Photos from the image-classification dataset "Datasets" in the GitHub repository myseringan/AI-projects. Its 2 classes are: ripe, unripe.

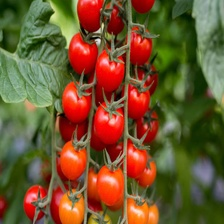
Label: ripe

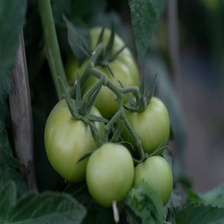
Label: unripe

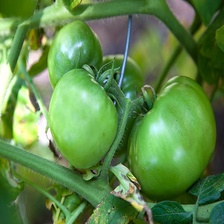
Label: unripe

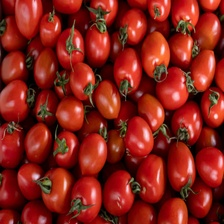
Label: ripe

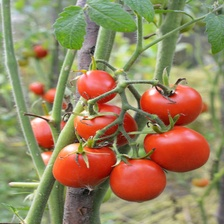
Label: ripe

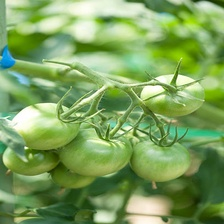
Label: unripe
